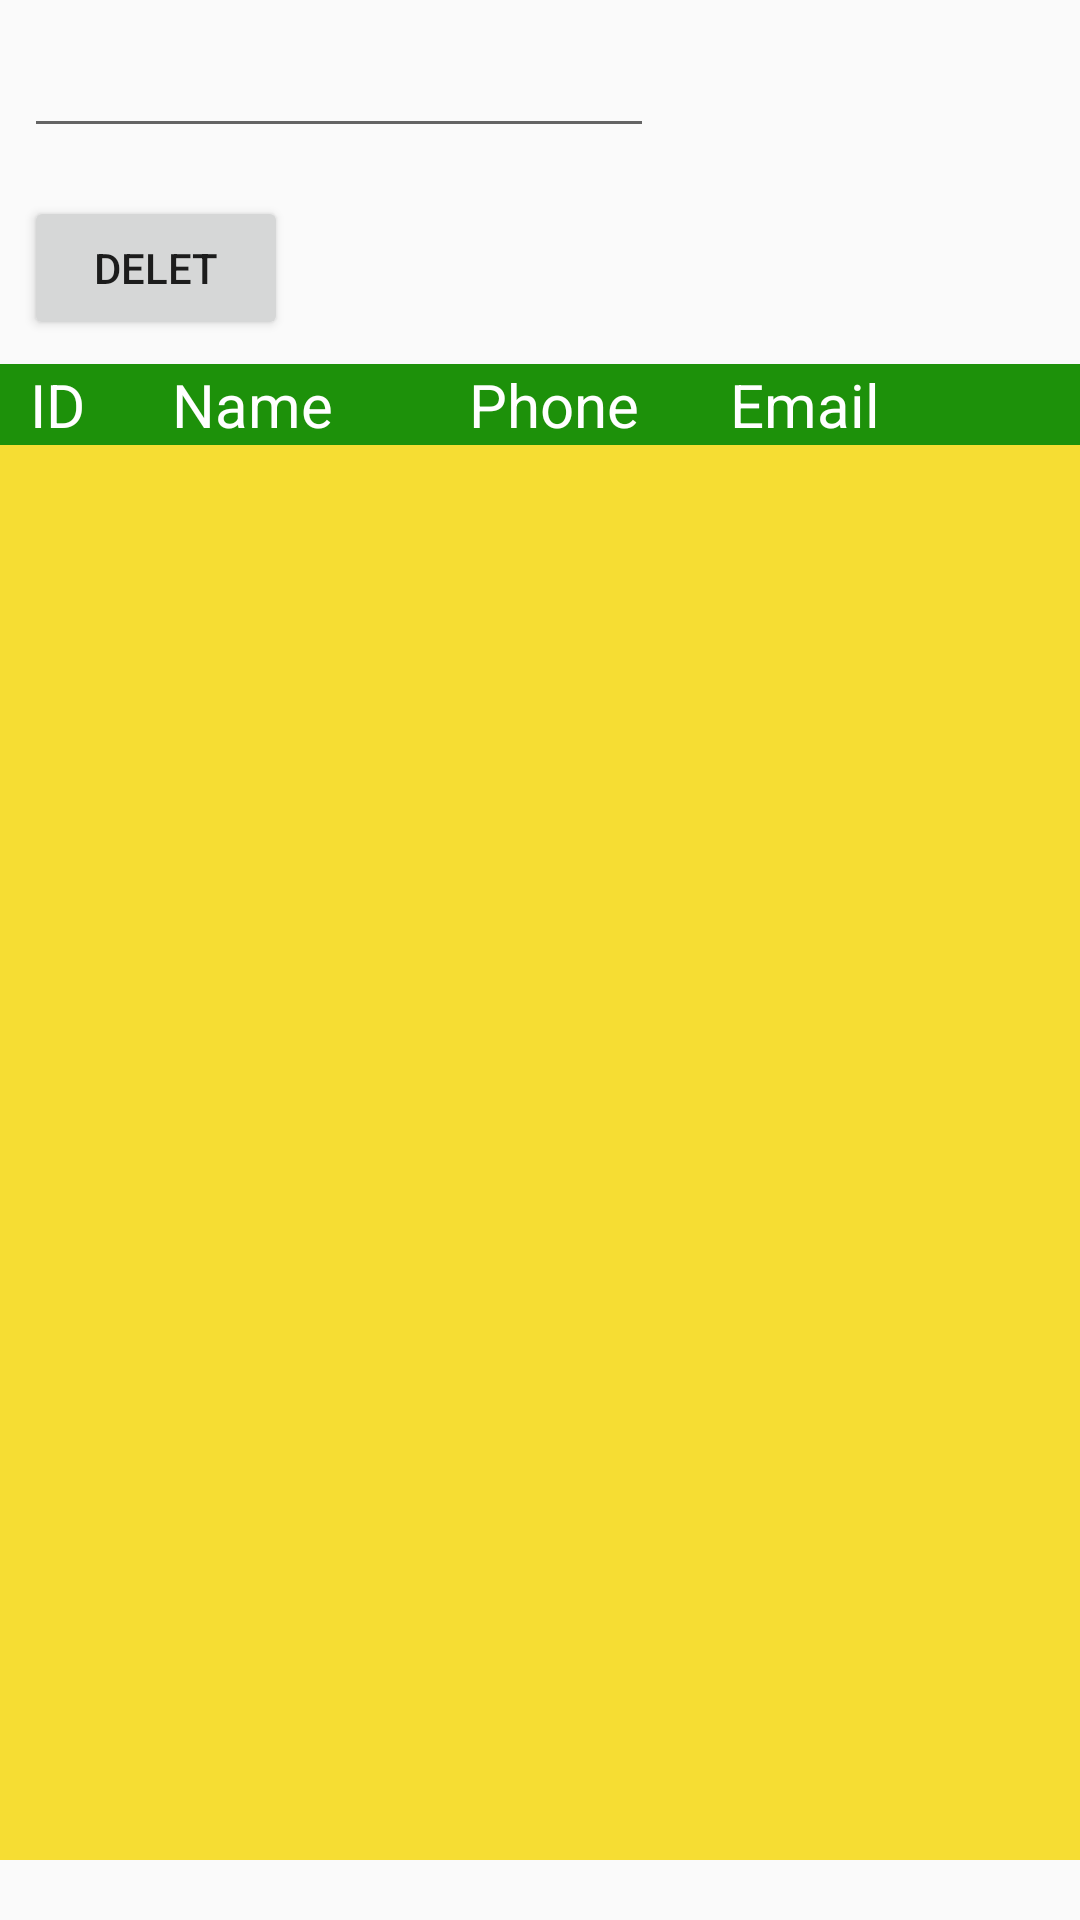

Layout XML and referenced resources for this Android screen:
<!-- AndroidManifest.xml: application theme AppTheme -->
<!-- res/layout/activity_delete_local_page.xml -->
<?xml version="1.0" encoding="utf-8"?>
<LinearLayout xmlns:android="http://schemas.android.com/apk/res/android"
    xmlns:tools="http://schemas.android.com/tools"
    android:layout_width="match_parent"
    android:layout_height="match_parent"
    tools:context="com.example.aws.Final_mohammed457.deleteLocalPage"
    android:orientation="vertical">

    <EditText
        android:id="@+id/delte_text"
        android:layout_width="wrap_content"
        android:layout_height="wrap_content"
        android:layout_marginStart="8dp"
        android:layout_marginLeft="8dp"
        android:layout_marginTop="8dp"
        android:layout_marginEnd="8dp"
        android:layout_marginRight="8dp"
        android:layout_marginBottom="8dp"
        android:ems="10"
        android:inputType="textPersonName" />

    <Button
        android:id="@+id/delte"
        android:layout_width="wrap_content"
        android:layout_height="wrap_content"
        android:layout_marginStart="8dp"
        android:layout_marginLeft="8dp"
        android:layout_marginTop="8dp"
        android:layout_marginEnd="8dp"
        android:layout_marginRight="8dp"
        android:layout_marginBottom="8dp"
        android:text="Delet" />


    <LinearLayout
        android:layout_width="match_parent"
        android:layout_height="wrap_content"
        android:background="#1d910a"
        android:orientation="horizontal">

        <TextView
            android:layout_width="wrap_content"
            android:layout_height="wrap_content"
            android:layout_gravity="center"
            android:layout_weight="0.50"
            android:text="  ID"
            android:textColor="#fff"
            android:textSize="20sp" />

        <TextView
            android:layout_width="12dp"
            android:layout_height="match_parent"
            android:layout_gravity="center"
            android:layout_weight="1.50"
            android:text="Name"
            android:textColor="#fff"
            android:textSize="20sp" />

        <TextView
            android:layout_width="0dp"
            android:layout_height="wrap_content"
            android:layout_gravity="center"
            android:layout_weight="1.50"
            android:text="Phone"
            android:textColor="#fff"
            android:textSize="20sp" />

        <TextView
            android:layout_width="0dp"
            android:layout_height="wrap_content"
            android:layout_gravity="center"
            android:layout_weight="2"
            android:text="Email"
            android:textColor="#fff"
            android:textSize="20sp" />

    </LinearLayout>

    <ListView
        android:id="@+id/listView"
        android:layout_width="match_parent"
        android:layout_height="match_parent"
        android:layout_marginBottom="20dp"
        android:background="#f6dd33" />
</LinearLayout>
<!-- resources referenced by this layout -->
<resources>
  <style name="AppTheme" parent="Theme.AppCompat.Light.NoActionBar">
          
          <item name="colorPrimary">@color/colorPrimary11</item>
          <item name="colorPrimaryDark">@color/colorPrimaryDark11</item>
          <item name="colorAccent">@color/colorAccent11</item>
  
  
          <item name="android:windowNoTitle">true</item>
          <item name="windowActionBar">false</item>
  
      </style>
  <color name="colorPrimary11">#6E2C90</color>
  <color name="colorPrimaryDark11">#551B72</color>
  <color name="colorAccent11">#FF4081</color>
</resources>
